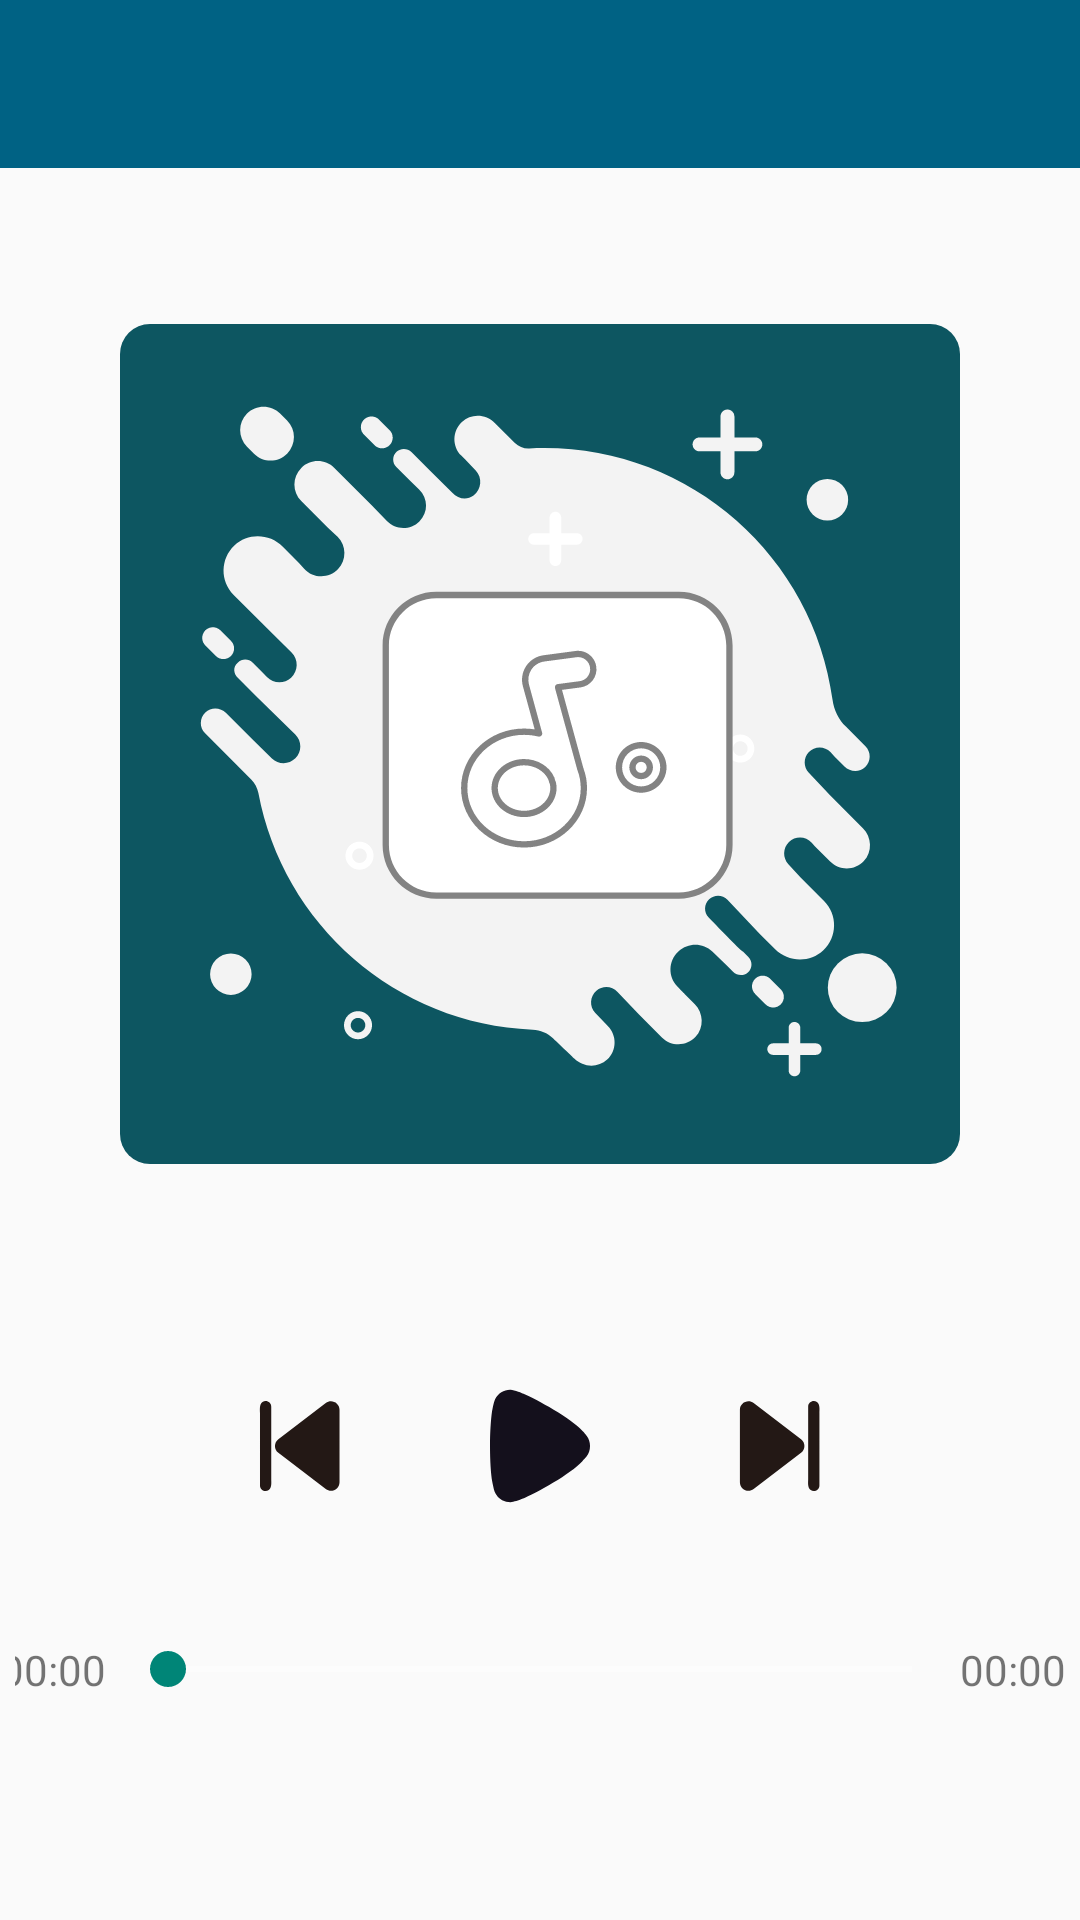

Layout XML and referenced resources for this Android screen:
<!-- AndroidManifest.xml: application theme Theme.MyApplication.NoActionBar -->
<!-- res/layout/songplayerhome.xml -->
<?xml version="1.0" encoding="utf-8"?>
<LinearLayout xmlns:android="http://schemas.android.com/apk/res/android"
    xmlns:tools="http://schemas.android.com/tools"
    xmlns:app="http://schemas.android.com/apk/res-auto"
    android:orientation="vertical"
    android:layout_width="match_parent"
    android:layout_height="match_parent">
    
    <androidx.appcompat.widget.Toolbar
        android:id="@+id/musicinfoshow_toolbar"
        android:layout_width="match_parent"
        android:layout_height="?attr/actionBarSize"
        android:background="#006284"
        app:navigationIcon="@mipmap/icon_return_white">
    </androidx.appcompat.widget.Toolbar>
    <LinearLayout
        android:layout_width="match_parent"
        android:layout_height="0dp"
        android:layout_weight="3"
        android:layout_margin="2dp"
        android:orientation="vertical">
        <ImageView
            android:id="@+id/musicshow_image"
            android:layout_marginTop="50dp"
            android:layout_marginBottom="20dp"
            android:layout_width="280dp"
            android:layout_height="280dp"
            android:layout_gravity="center"
            android:background="@drawable/songmusichome_background"
            android:src="@drawable/simplemusic_icon"/>
        <TextView
            android:id="@+id/musicshow_title"
            android:layout_width="wrap_content"
            android:layout_height="wrap_content"
            android:text="Simple Music"
            android:layout_gravity="center"
            android:textSize="20dp"
            android:textStyle="bold"/>
        <TextView
            android:id="@+id/musicshow_artist"
            android:layout_width="160dp"
            android:layout_height="20dp"
            android:text="Simple Music"
            android:layout_gravity="center"
            android:textSize="15dp" />
    </LinearLayout>
    <LinearLayout
        android:layout_width="match_parent"
        android:layout_height="0dp"
        android:layout_weight="2"
        android:layout_margin="5dp"
        android:orientation="vertical">
        <LinearLayout
            android:layout_width="match_parent"
            android:layout_height="wrap_content"
            android:orientation="horizontal"
            android:layout_marginTop="50dp"
            android:gravity="center">
            <Button
                android:layout_width="50dp"
                android:layout_height="50dp"
                android:background="@drawable/lastsong"
                android:id="@+id/bt_lastsong"/>
            <Button
                android:layout_marginLeft="30dp"
                android:layout_marginRight="30dp"
                android:layout_width="50dp"
                android:layout_height="50dp"
                android:background="@drawable/play"
                android:id="@+id/bt_play"/>
            <Button
                android:layout_width="50dp"
                android:layout_height="50dp"
                android:id="@+id/bt_nextsong"
                android:background="@drawable/nextsong"/>


        </LinearLayout>
        <LinearLayout
            android:layout_width="match_parent"
            android:layout_height="wrap_content"
            android:layout_marginTop="40dp"
            android:gravity="center"
            android:orientation="horizontal">
            <TextView
                android:layout_width="40dp"
                android:layout_height="wrap_content"
                android:text="00:00"
                android:id="@+id/tv_showtime"/>
            <SeekBar
                android:layout_width="280dp"
                android:layout_height="wrap_content"
                android:id="@+id/seekBar"/>
            <TextView
                android:layout_width="40dp"
                android:layout_height="wrap_content"
                android:id="@+id/tv_showduration"
                android:text="00:00"/>
        </LinearLayout>

    </LinearLayout>
</LinearLayout>
<!-- resources referenced by this layout -->
<resources>
  <!-- drawable lastsong (drawable) -->
  <vector xmlns:android="http://schemas.android.com/apk/res/android"
      android:width="200dp"
      android:height="200dp"
      android:viewportWidth="1024"
      android:viewportHeight="1024">
    <path
        android:pathData="M364.3,465.6L688,218.6c38.4,-29.3 93.8,-1.9 93.8,46.4v494c0,48.3 -55.4,75.7 -93.8,46.4L364.3,558.4c-30.6,-23.4 -30.6,-69.4 0,-92.8zM238.9,780.8V451.7v-164.6c0,-19.6 -5.9,-60.5 17.1,-75.8 25.5,-17.1 59.7,1.2 59.7,31.9v493.7c0,19.6 5.9,60.5 -17,75.8 -25.5,17.1 -59.8,-1.2 -59.8,-31.9z"
        android:fillColor="#231815"/>
  </vector>
  <!-- drawable nextsong (drawable) -->
  <vector xmlns:android="http://schemas.android.com/apk/res/android"
      android:width="200dp"
      android:height="200dp"
      android:viewportWidth="1024"
      android:viewportHeight="1024">
    <path
        android:pathData="M655.7,465.6L332.1,218.6c-38.4,-29.3 -93.8,-1.9 -93.8,46.4v494c0,48.3 55.4,75.7 93.8,46.4l323.7,-247c30.6,-23.4 30.6,-69.4 0,-92.8zM781.1,780.8V451.7v-164.6c0,-19.6 5.9,-60.5 -17.1,-75.8 -25.5,-17.1 -59.7,1.2 -59.7,31.9v493.7c0,19.6 -5.9,60.5 17,75.8 25.5,17.1 59.8,-1.2 59.8,-31.9z"
        android:fillColor="#231815"/>
  </vector>
  <!-- drawable play (drawable) -->
  <vector xmlns:android="http://schemas.android.com/apk/res/android"
      android:width="200dp"
      android:height="200dp"
      android:viewportWidth="1024"
      android:viewportHeight="1024">
    <path
        android:pathData="M829.7,584.4c-3.6,3.7 -17.3,19.6 -30,32.6 -74.5,82.1 -311.8,216.5 -413.6,257.5 -15.4,6.6 -54.5,20.6 -75.4,21.5a123.7,123.7 0,0 1,-57.3 -14,119.9 119.9,0 0,1 -50.9,-57.9c-6.4,-16.9 -16.4,-67.2 -16.4,-68.1C176.2,701 170.7,611.5 170.7,512.5c0,-94.3 5.5,-180.2 13.7,-236.1 0.9,-0.9 10.9,-63.4 21.8,-84.9C226.2,152.3 265.3,128 307.1,128h3.6c27.3,0.9 84.6,25.3 84.6,26.2 96.3,41.1 329,168.9 405.4,253.8 0,0 21.5,21.8 30.9,35.4 14.5,19.6 21.8,43.9 21.8,68.1 0,27.1 -8.1,52.3 -23.6,72.8z"
        android:fillColor="#14101C"/>
  </vector>
  <!-- drawable simplemusic_icon: vector/xml drawable (drawable, 9112 chars, omitted) -->
  <!-- drawable songmusichome_background (drawable) -->
  <?xml version="1.0" encoding="utf-8"?>
  <shape
      android:shape="rectangle"
      xmlns:android="http://schemas.android.com/apk/res/android">
      <corners android:radius="10dp" />
      <solid android:color="#0d5661" />
  </shape>
  <style name="Theme.MyApplication.NoActionBar">
          <item name="windowActionBar">false</item>
          <item name="windowNoTitle">true</item>
          
          <item name="android:textColorSecondary">@color/white</item>
      </style>
  <color name="white">#FFFFFFFF</color>
</resources>
